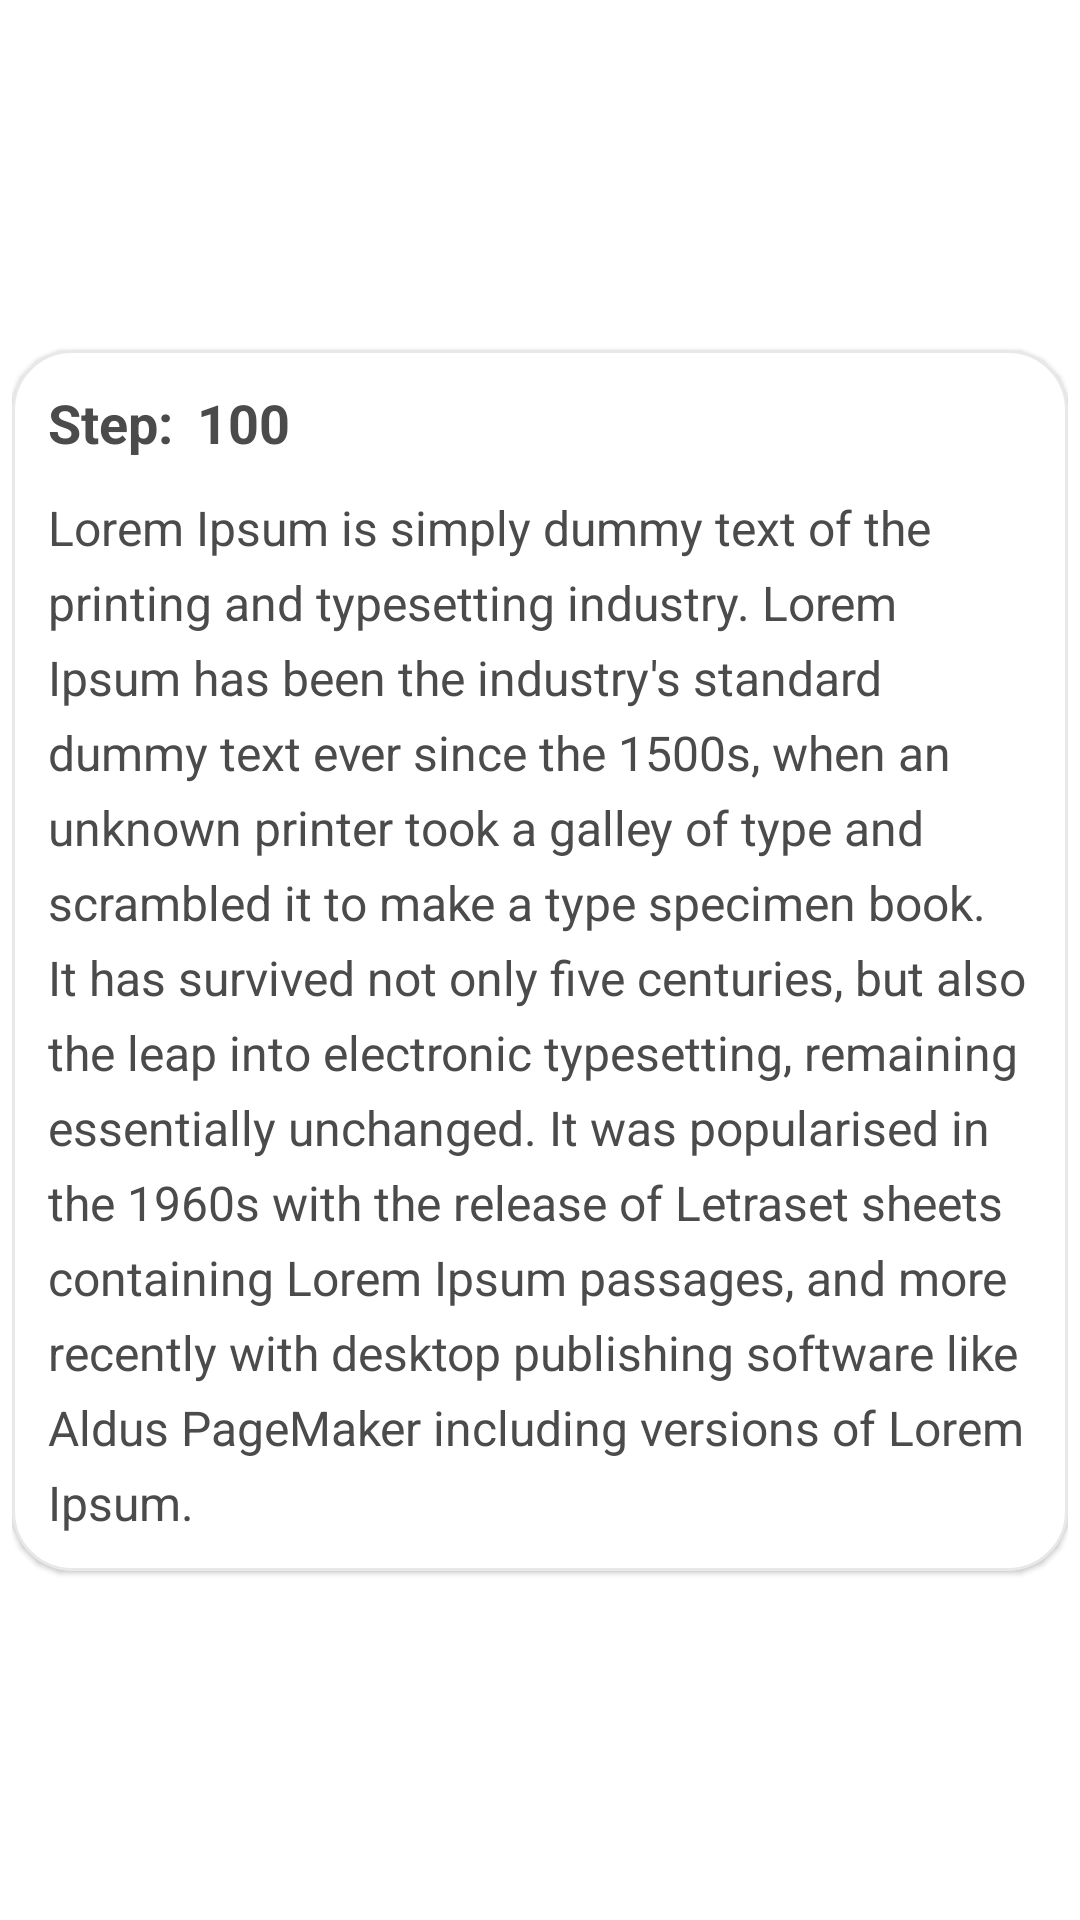

Produce the Android XML layout that renders to this screen, including the resource entries it uses.
<!-- AndroidManifest.xml: application theme Theme.RecipesApp -->
<!-- res/layout/instruction_row_layout.xml -->
<?xml version="1.0" encoding="utf-8"?>
<androidx.constraintlayout.widget.ConstraintLayout xmlns:android="http://schemas.android.com/apk/res/android"
    xmlns:tools="http://schemas.android.com/tools"
    android:layout_width="match_parent"
    android:layout_height="wrap_content"
    xmlns:app="http://schemas.android.com/apk/res-auto"
    android:padding="4dp">

    <com.google.android.material.card.MaterialCardView
        android:layout_width="match_parent"
        android:layout_height="wrap_content"
        app:cardCornerRadius="20dp"
        app:layout_constraintBottom_toBottomOf="parent"
        app:layout_constraintStart_toStartOf="parent"
        app:layout_constraintTop_toTopOf="parent"
        app:strokeColor="@color/strokeColor"
        app:strokeWidth="1dp">

        <androidx.constraintlayout.widget.ConstraintLayout
            android:layout_width="match_parent"
            android:layout_height="match_parent">

            <TextView
                android:id="@+id/textView2"
                android:layout_width="wrap_content"
                android:layout_height="wrap_content"
                android:layout_marginHorizontal="12dp"
                android:layout_marginTop="12dp"
                android:text="@string/step"
                android:textColor="@color/darkGray"
                android:textSize="18sp"
                android:textStyle="bold"
                app:layout_constraintStart_toStartOf="parent"
                app:layout_constraintTop_toTopOf="parent" />

            <TextView
                android:id="@+id/number_text_view"
                android:layout_width="wrap_content"
                android:layout_height="wrap_content"
                android:layout_marginStart="8dp"
                android:text="@string/default_value"
                android:textColor="@color/darkGray"
                android:textSize="18sp"
                android:textStyle="bold"
                app:layout_constraintBottom_toBottomOf="@+id/textView2"
                app:layout_constraintStart_toEndOf="@+id/textView2"
                app:layout_constraintTop_toTopOf="@+id/textView2" />

            <TextView
                android:id="@+id/step_text_view"
                android:layout_width="0dp"
                android:layout_height="wrap_content"
                android:layout_marginTop="12dp"
                android:layout_marginEnd="12dp"
                android:layout_marginBottom="12dp"
                android:text="@string/lorem_ipsum"
                android:textColor="@color/darkGray"
                android:textSize="16sp"
                android:lineSpacingExtra="6dp"
                app:layout_constraintBottom_toBottomOf="parent"
                app:layout_constraintEnd_toEndOf="parent"
                app:layout_constraintStart_toStartOf="@+id/textView2"
                app:layout_constraintTop_toBottomOf="@+id/textView2" />
        </androidx.constraintlayout.widget.ConstraintLayout>

    </com.google.android.material.card.MaterialCardView>

</androidx.constraintlayout.widget.ConstraintLayout>
<!-- resources referenced by this layout -->
<resources>
  <color name="darkGray">#4B4B4B</color>
  <color name="strokeColor">@color/lightMediumGray</color>
  <string name="default_value">100</string>
  <string name="lorem_ipsum">Lorem Ipsum is simply dummy text of the printing and typesetting industry. Lorem Ipsum has been the industry\'s standard dummy text ever since the 1500s, when an unknown printer took a galley of type and scrambled it to make a type specimen book. It has survived not only five centuries, but also the leap into electronic typesetting, remaining essentially unchanged. It was popularised in the 1960s with the release of Letraset sheets containing Lorem Ipsum passages, and more recently with desktop publishing software like Aldus PageMaker including versions of Lorem Ipsum.</string>
  <string name="step">Step:</string>
  <style name="Theme.RecipesApp" parent="Theme.MaterialComponents.DayNight.DarkActionBar">
          
          <item name="colorPrimary">@color/purple_500</item>
          <item name="colorPrimaryVariant">@color/purple_700</item>
          <item name="colorOnPrimary">@color/white</item>
          
          <item name="colorSecondary">@color/teal_200</item>
          <item name="colorSecondaryVariant">@color/teal_700</item>
          <item name="colorOnSecondary">@color/black</item>
          
          <item name="android:statusBarColor" tools:targetApi="l">?attr/colorPrimary</item>
          
      </style>
  <color name="lightMediumGray">#80D1D1D1</color>
  <color name="purple_500">#FF6200EE</color>
  <color name="purple_700">#FF3700B3</color>
  <color name="white">#FFFFFFFF</color>
  <color name="teal_200">#FF03DAC5</color>
  <color name="teal_700">#FF018786</color>
  <color name="black">#FF000000</color>
</resources>
